Run: headless pygame with SDL's dummy video driver; simulated clock (each Clock.tick advances the game by its frame time, no real sleeping); random seed 0; keys injected as events and as key.get_pressed() state; no mouse input.
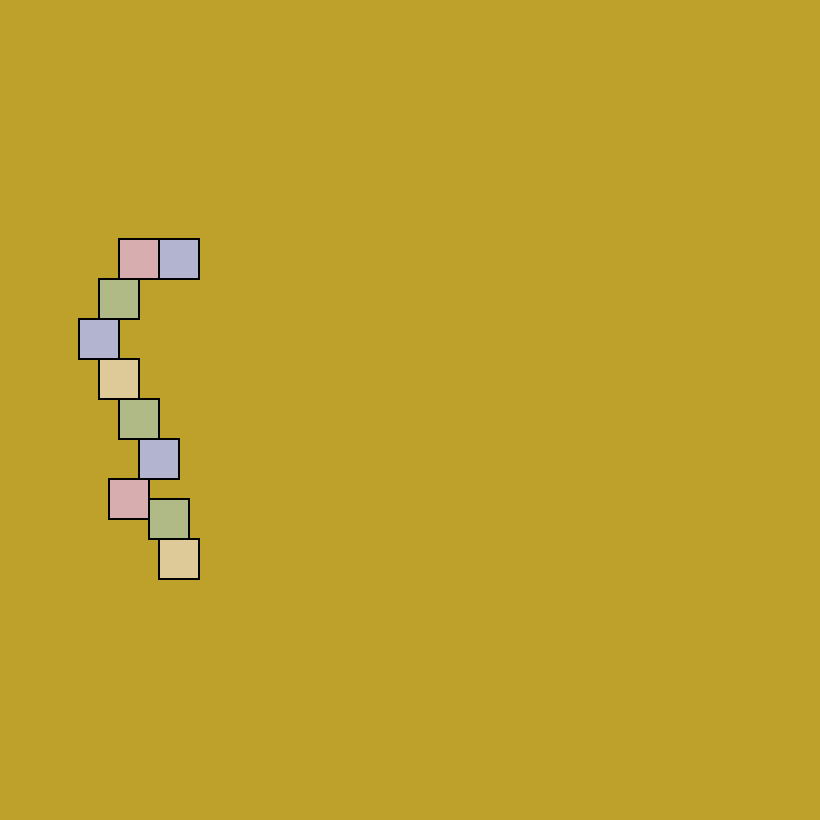
Frame 1 of 4 · flips 1–60 · no input
Frame 2 of 4 · flips 61–180 · tapped SPACE, RETURN · held RIGHT (→), D · screen unchanged from frame 1, image omitted
Frame 3 of 4 · flips 181–300 · held DOWN (↓), S · screen unchanged from frame 2, image omitted
Frame 4 of 4 · flips 301–420 · held LEFT (←), A, UP (↑), W · screen unchanged from frame 3, image omitted

The pygame program that drew these frames:

import pygame

scale = 2

colors = {'blueFade': (179, 180, 208), 'redFade': (
    215, 173, 175), 'greenFade': (176, 186, 134), 'yellowFade': (222, 202, 152)}


class Field():
    def __init__(self, x: int, y: int, scale: int, win, color=(255, 255, 255)):
        self.rect = pygame.Rect(x*scale, y*scale, 19*scale, 19*scale)
        self.border = pygame.Rect((x-1)*scale, (y-1)*scale, 21*scale, 21*scale)
        self.win = win
        self.color = color

    def draw(self):
        pygame.draw.rect(self.win, (0, 0, 0), self.border)
        pygame.draw.rect(self.win, self.color, self.rect)


pygame.init()
size = (410*scale, 410*scale)
win = pygame.display.set_mode(size)
pygame.display.set_caption("Myretuen")
run = True

while run:
    for event in pygame.event.get():
        if event.type == pygame.QUIT:
            run = False

    win.fill((190, 161, 43))

    Field(80, 120, scale, win, color=colors['blueFade']).draw()
    Field(60, 120, scale, win, color=colors['redFade']).draw()
    Field(50, 140, scale, win, color=colors['greenFade']).draw()
    Field(40, 160, scale, win, color=colors['blueFade']).draw()
    Field(50, 180, scale, win, color=colors['yellowFade']).draw()
    Field(60, 200, scale, win, color=colors['greenFade']).draw()
    Field(70, 220, scale, win, color=colors['blueFade']).draw()
    Field(55, 240, scale, win, color=colors['redFade']).draw()
    Field(75, 250, scale, win, color=colors['greenFade']).draw()
    Field(80, 270, scale, win, color=colors['yellowFade']).draw()

    pygame.display.update()
    pygame.time.delay(round(1000/60))


pygame.quit()
